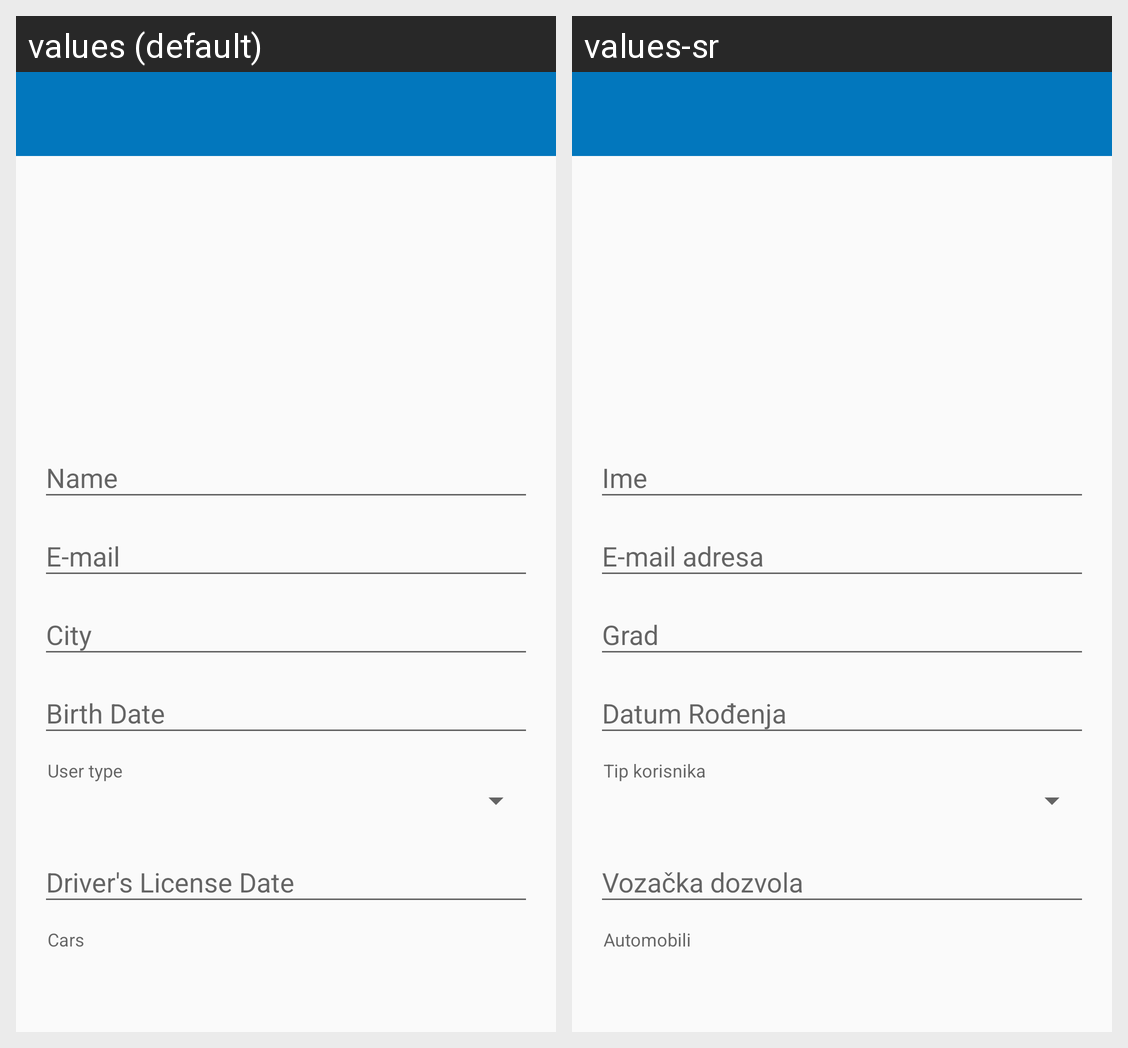

Locale-by-locale string values for the Android screen shown in this grid:
Android screen res/layout/activity_profile.xml rendered under 2 locales, left to right: values (default), values-sr. Device: Nexus 5 (rendered at 1080×1920; each locale shown at half size, 540×960, under a caption strip naming it); theme AppTheme.NoActionBar.
Strings drawn on this screen, with the default value and each locale's value (text and hints the layout hard-codes, and strings that could not be matched under every locale, appear in the picture but are not listed):

hint_user_type
  values: User type
  values-sr: Tip korisnika

hint_cars
  values: Cars
  values-sr: Automobili
